Dataset: dataset (GitHub, cameronlgreen/cockatoo_project). Classes: cockatoo, galah, king parrot, kookaburra, lorikeet, magpie, miner bird, rosella.

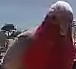
Label: galah

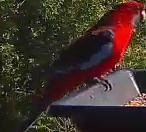
Label: rosella

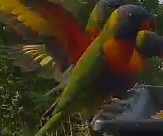
Label: lorikeet

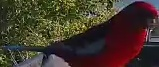
Label: rosella

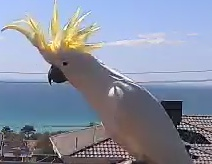
Label: cockatoo

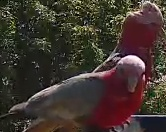
Label: galah
